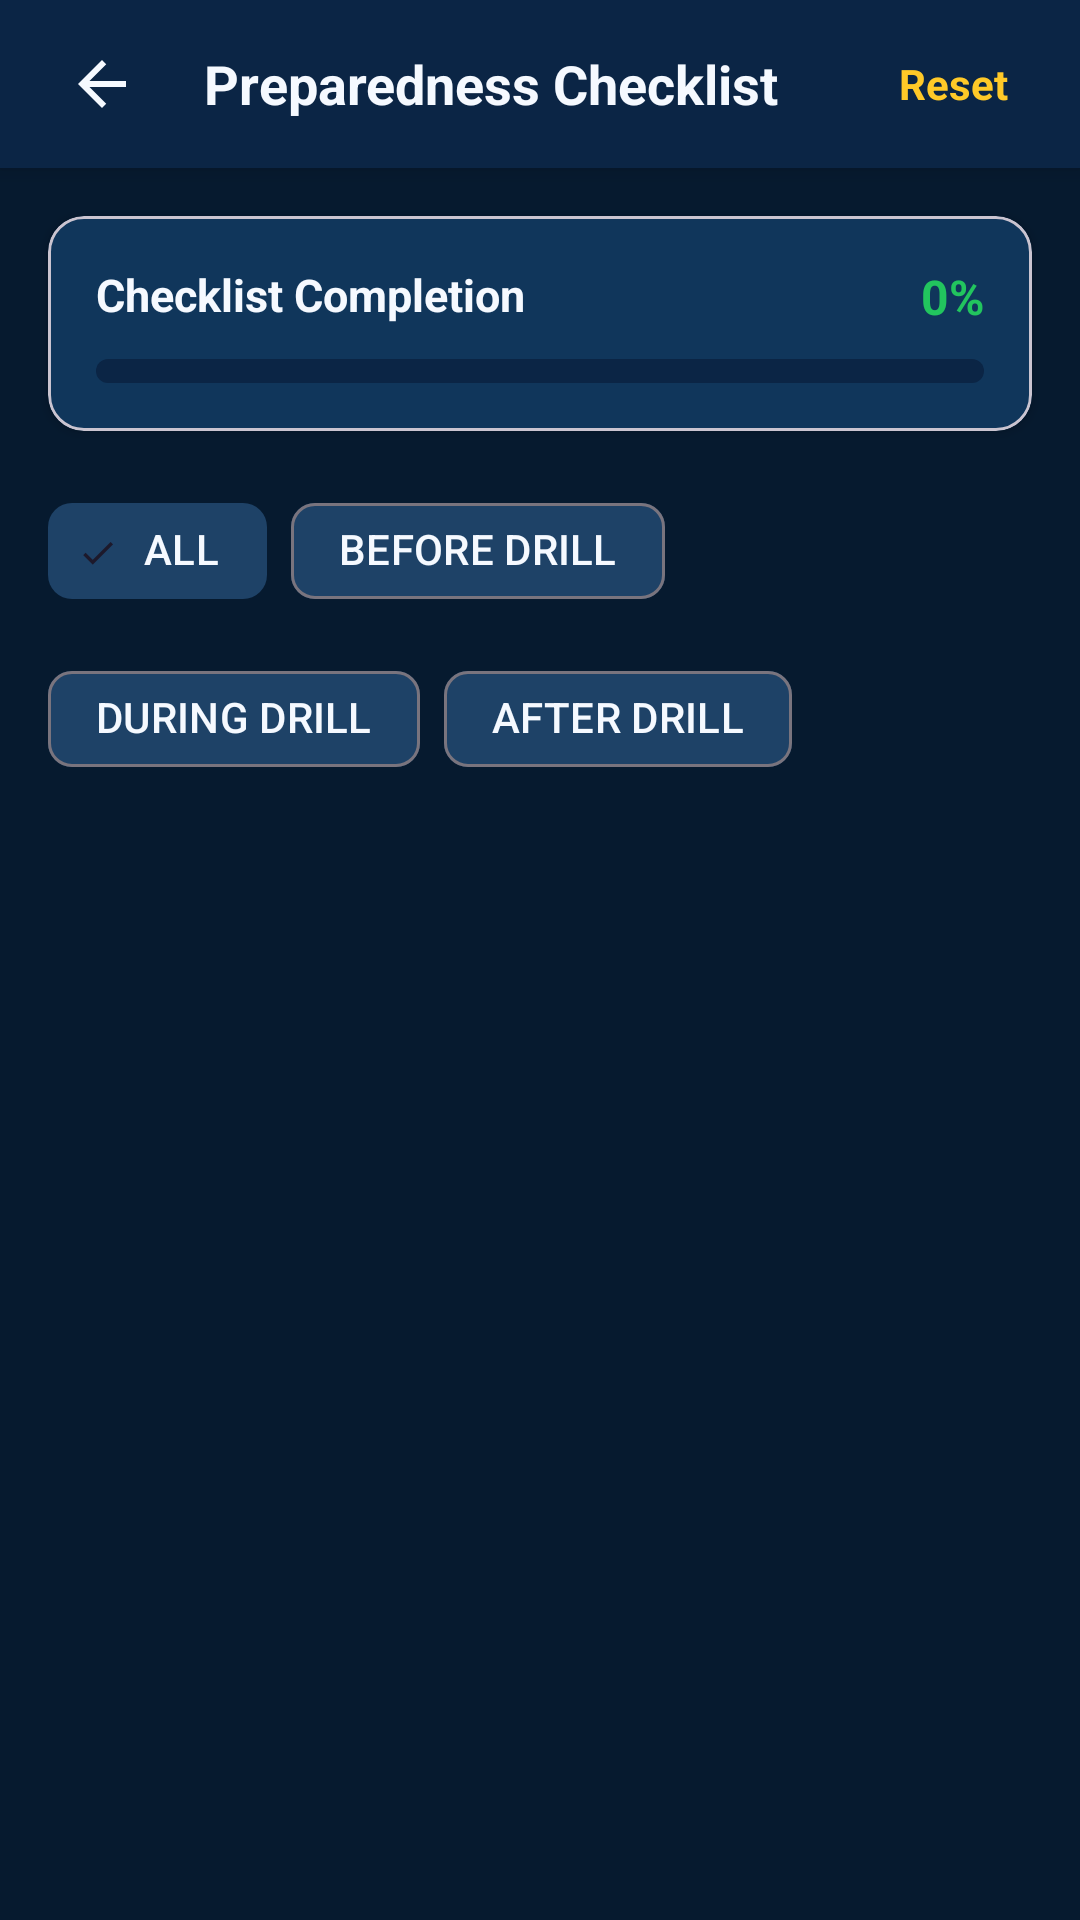

Write the Android layout XML for this screen, with the resource values it uses.
<!-- AndroidManifest.xml: activity theme Theme.DrillEdu -->
<!-- res/layout/activity_checklist.xml -->
<?xml version="1.0" encoding="utf-8"?>
<LinearLayout xmlns:android="http://schemas.android.com/apk/res/android"
    xmlns:app="http://schemas.android.com/apk/res-auto"
    android:layout_width="match_parent"
    android:layout_height="match_parent"
    android:background="@color/bg_dark_navy"
    android:fitsSystemWindows="true"
    android:orientation="vertical">

    
    <RelativeLayout
        android:layout_width="match_parent"
        android:layout_height="56dp"
        android:background="@color/bg_secondary"
        android:elevation="4dp"
        android:paddingHorizontal="16dp">

        <ImageView
            android:id="@+id/btn_back"
            android:layout_width="36dp"
            android:layout_height="36dp"
            android:layout_centerVertical="true"
            android:background="?attr/selectableItemBackgroundBorderless"
            android:contentDescription="Back"
            android:padding="6dp"
            android:src="@drawable/ic_back" />

        <TextView
            android:layout_width="wrap_content"
            android:layout_height="wrap_content"
            android:layout_centerVertical="true"
            android:layout_marginStart="16dp"
            android:layout_toEndOf="@id/btn_back"
            android:text="Preparedness Checklist"
            android:textColor="@color/text_primary"
            android:textSize="18sp"
            android:textStyle="bold" />

        <TextView
            android:id="@+id/btn_reset_checklist"
            android:layout_width="wrap_content"
            android:layout_height="wrap_content"
            android:layout_alignParentEnd="true"
            android:layout_centerVertical="true"
            android:background="?attr/selectableItemBackground"
            android:padding="8dp"
            android:text="Reset"
            android:textColor="@color/safety_yellow"
            android:textSize="14sp"
            android:textStyle="bold" />
    </RelativeLayout>

    
    <com.google.android.material.card.MaterialCardView
        android:layout_width="match_parent"
        android:layout_height="wrap_content"
        android:layout_margin="16dp"
        app:cardBackgroundColor="@color/card_bg"
        app:cardCornerRadius="12dp"
        app:cardElevation="2dp">

        <LinearLayout
            android:layout_width="match_parent"
            android:layout_height="wrap_content"
            android:orientation="vertical"
            android:padding="16dp">

            <RelativeLayout
                android:layout_width="match_parent"
                android:layout_height="wrap_content">

                <TextView
                    android:layout_width="wrap_content"
                    android:layout_height="wrap_content"
                    android:text="Checklist Completion"
                    android:textColor="@color/text_primary"
                    android:textSize="15sp"
                    android:textStyle="bold" />

                <TextView
                    android:id="@+id/tv_checklist_percent"
                    android:layout_width="wrap_content"
                    android:layout_height="wrap_content"
                    android:layout_alignParentEnd="true"
                    android:text="0%"
                    android:textColor="@color/success_green"
                    android:textSize="16sp"
                    android:textStyle="bold" />
            </RelativeLayout>

            <ProgressBar
                android:id="@+id/pb_checklist"
                style="@style/Widget.AppCompat.ProgressBar.Horizontal"
                android:layout_width="match_parent"
                android:layout_height="8dp"
                android:layout_marginTop="10dp"
                android:max="100"
                android:progress="0"
                android:progressDrawable="@drawable/custom_progress_drawable" />
        </LinearLayout>
    </com.google.android.material.card.MaterialCardView>

    
    <com.google.android.material.chip.ChipGroup
        android:id="@+id/chip_group_checklist"
        android:layout_width="match_parent"
        android:layout_height="wrap_content"
        android:paddingHorizontal="16dp"
        app:singleSelection="true">

        <com.google.android.material.chip.Chip
            android:id="@+id/chip_all"
            style="@style/Widget.Material3.Chip.Filter"
            android:layout_width="wrap_content"
            android:layout_height="wrap_content"
            android:checked="true"
            android:text="ALL"
            android:textColor="@color/text_primary"
            app:chipBackgroundColor="@color/chip_bg" />

        <com.google.android.material.chip.Chip
            android:id="@+id/chip_before"
            style="@style/Widget.Material3.Chip.Filter"
            android:layout_width="wrap_content"
            android:layout_height="wrap_content"
            android:text="BEFORE DRILL"
            android:textColor="@color/text_primary"
            app:chipBackgroundColor="@color/chip_bg" />

        <com.google.android.material.chip.Chip
            android:id="@+id/chip_during"
            style="@style/Widget.Material3.Chip.Filter"
            android:layout_width="wrap_content"
            android:layout_height="wrap_content"
            android:text="DURING DRILL"
            android:textColor="@color/text_primary"
            app:chipBackgroundColor="@color/chip_bg" />

        <com.google.android.material.chip.Chip
            android:id="@+id/chip_after"
            style="@style/Widget.Material3.Chip.Filter"
            android:layout_width="wrap_content"
            android:layout_height="wrap_content"
            android:text="AFTER DRILL"
            android:textColor="@color/text_primary"
            app:chipBackgroundColor="@color/chip_bg" />
    </com.google.android.material.chip.ChipGroup>

    
    <androidx.recyclerview.widget.RecyclerView
        android:id="@+id/rv_checklist"
        android:layout_width="match_parent"
        android:layout_height="match_parent"
        android:clipToPadding="false"
        android:padding="16dp" />

</LinearLayout>
<!-- resources referenced by this layout -->
<resources>
  <color name="bg_dark_navy">#061A2F</color>
  <color name="bg_secondary">#0B2545</color>
  <color name="card_bg">#10365B</color>
  <color name="chip_bg">#1E4267</color>
  <color name="safety_yellow">#FFC928</color>
  <color name="success_green">#22C55E</color>
  <color name="text_primary">#F5F9FF</color>
  <!-- drawable custom_progress_drawable (drawable) -->
  <?xml version="1.0" encoding="utf-8"?>
  <layer-list xmlns:android="http://schemas.android.com/apk/res/android">
      <item android:id="@android:id/background">
          <shape>
              <corners android:radius="5dp" />
              <solid android:color="#0B2545" />
          </shape>
      </item>
      <item android:id="@android:id/progress">
          <clip>
              <shape>
                  <corners android:radius="5dp" />
                  <solid android:color="#168BFF" />
              </shape>
          </clip>
      </item>
  </layer-list>
  <!-- drawable ic_back (drawable) -->
  <vector xmlns:android="http://schemas.android.com/apk/res/android"
      android:width="24dp"
      android:height="24dp"
      android:viewportWidth="24"
      android:viewportHeight="24">
      <path
          android:fillColor="#F5F9FF"
          android:pathData="M20,11H7.83L13.42,5.41L12,4L4,12L12,20L13.41,18.59L7.83,13H20V11Z" />
  </vector>
  <style name="Theme.DrillEdu" parent="Theme.Material3.DayNight.NoActionBar">
          <item name="colorPrimary">@color/primary_blue</item>
          <item name="colorOnPrimary">@color/white</item>
          <item name="colorPrimaryContainer">@color/card_bg</item>
          <item name="colorOnPrimaryContainer">@color/text_primary</item>
          <item name="colorSecondary">@color/safety_yellow</item>
          <item name="colorOnSecondary">@color/bg_dark_navy</item>
          <item name="android:windowBackground">@color/bg_dark_navy</item>
          <item name="android:statusBarColor">@color/bg_dark_navy</item>
          <item name="android:navigationBarColor">@color/bg_secondary</item>
          <item name="android:windowLightStatusBar">false</item>
      </style>
  <color name="primary_blue">#168BFF</color>
  <color name="white">#FFFFFF</color>
</resources>
